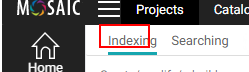
Task: Blank Project
Workflow: CreateNewIndex

Step 1: Find Element 'Indexing' on the link 'Indexing' (chrome.exe)

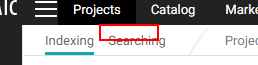
Step 2: Find Element 'Searching' on the link 'Searching' (chrome.exe)

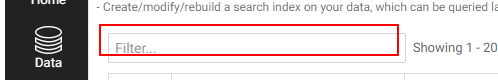
Step 3: Find Element 'FilterBox' on the text box (chrome.exe)

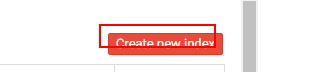
Step 4: click on the button (chrome.exe)

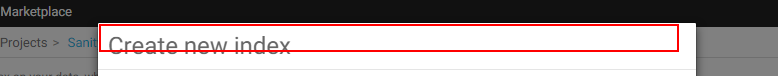
Step 5: Find Element 'Popup box Header' on the heading (chrome.exe)

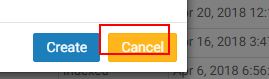
Step 6 [then]: click on the button 'Cancel' (chrome.exe)

Step 7: click on the button (chrome.exe) (same screen as step 4)

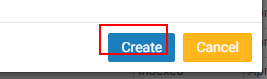
Step 8: click on the button 'Create' (chrome.exe)

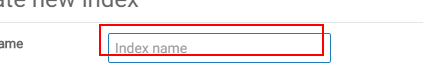
Step 9: type [NewIndexName] into the text box (chrome.exe)

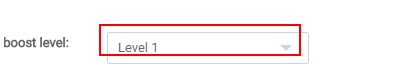
Step 10: select "Level 1" in the drop-down (chrome.exe)

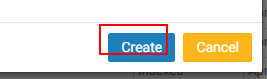
Step 11: click on the button 'Create' (chrome.exe)

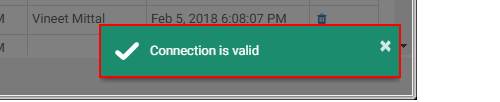
Step 12 [then]: get-text from the element (chrome.exe)

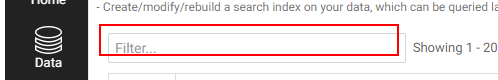
Step 13: type [NewIndexName] into the text box (chrome.exe)

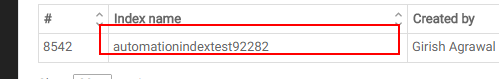
Step 14: Find Element 'TD' on the table cell (chrome.exe)

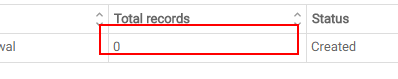
Step 15 [then]: get-text from the table cell (chrome.exe) (repeated 2 times)

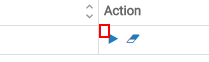
Step 17 [then]: Find Element 'I' on the text (chrome.exe)

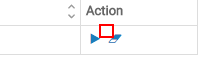
Step 18: Find Element 'I' on the text (chrome.exe)

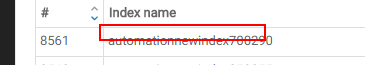
Step 19: click on the link (chrome.exe)

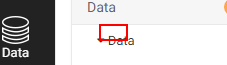
Step 20: Find Element 'Data Tree' on the element (chrome.exe)

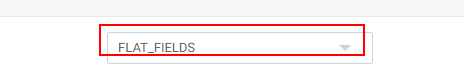
Step 21: find the drop-down (chrome.exe)

Step 22: select "FLAT_FIELDS" in the drop-down (chrome.exe) (same screen as step 21)

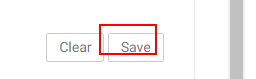
Step 23: click on the button 'Save' (chrome.exe)

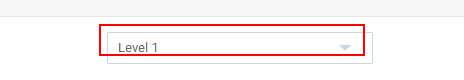
Step 24: select "Level 1" in the drop-down (chrome.exe)

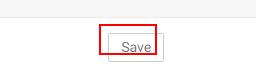
Step 25: click on the button 'Save' (chrome.exe)